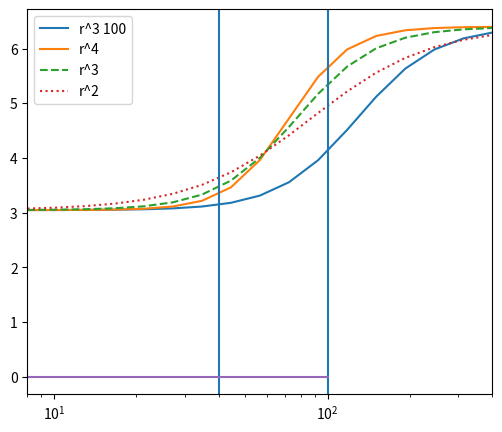

Here is the Python script that generated this plot:
import matplotlib.pyplot as plt
import numpy as np

r_temp = 60
rr = np.logspace(np.log10(8), np.log10(400), 17)
Ts4 = 6.4*(1+(rr/r_temp)**4)/(2.1+(rr/r_temp)**4)
Ts3 = 6.4*(1+(rr/r_temp)**3)/(2.1+(rr/r_temp)**3)
Ts2 = 6.4*(1.0+(rr/r_temp)**2)/(2.1+(rr/r_temp)**2)
Ts = 6.4*(1+(rr/100)**3)/(2.1+(rr/100)**3)

fig=plt.figure(figsize=(6,5))
plt.plot(rr, Ts, ls='-',  label='r^3 100')
plt.plot(rr, Ts4, ls='-',  label='r^4')
plt.plot(rr, Ts3, ls='--', label='r^3')
plt.plot(rr, Ts2, ls=':',  label='r^2')
plt.semilogx()
plt.xlim(8,400)
plt.legend(loc=2)
plt.axvline(40)
plt.axvline(100)

gasConst=8.31447E+07
sim_mu = 0.61
sim_densityBeta = 0.53
sim_rCore = 8.1E23
sim_rCoreT = 1.85E23
sim_Tcore = 3.48E7
sim_Tout = 7.42E7

rr = np.linspace(0,100,100)*3.086E21

grav = gasConst/sim_mu*rr\
           *(-3.*sim_densityBeta/(1.+rr*rr/sim_rCore**2)/sim_rCore**2\
           *sim_Tout*(1.0+(rr/sim_rCoreT)**3)\
           /(sim_Tout/sim_Tcore+(rr/sim_rCoreT)**3)\
           +3.0*rr*sim_Tout*(sim_Tout/sim_Tcore-1.0)*(sim_rCoreT)**3\
           /(sim_Tout/sim_Tcore*(sim_rCoreT)**3+rr**3)**2)
plt.plot(rr/3.086E21, grav)

